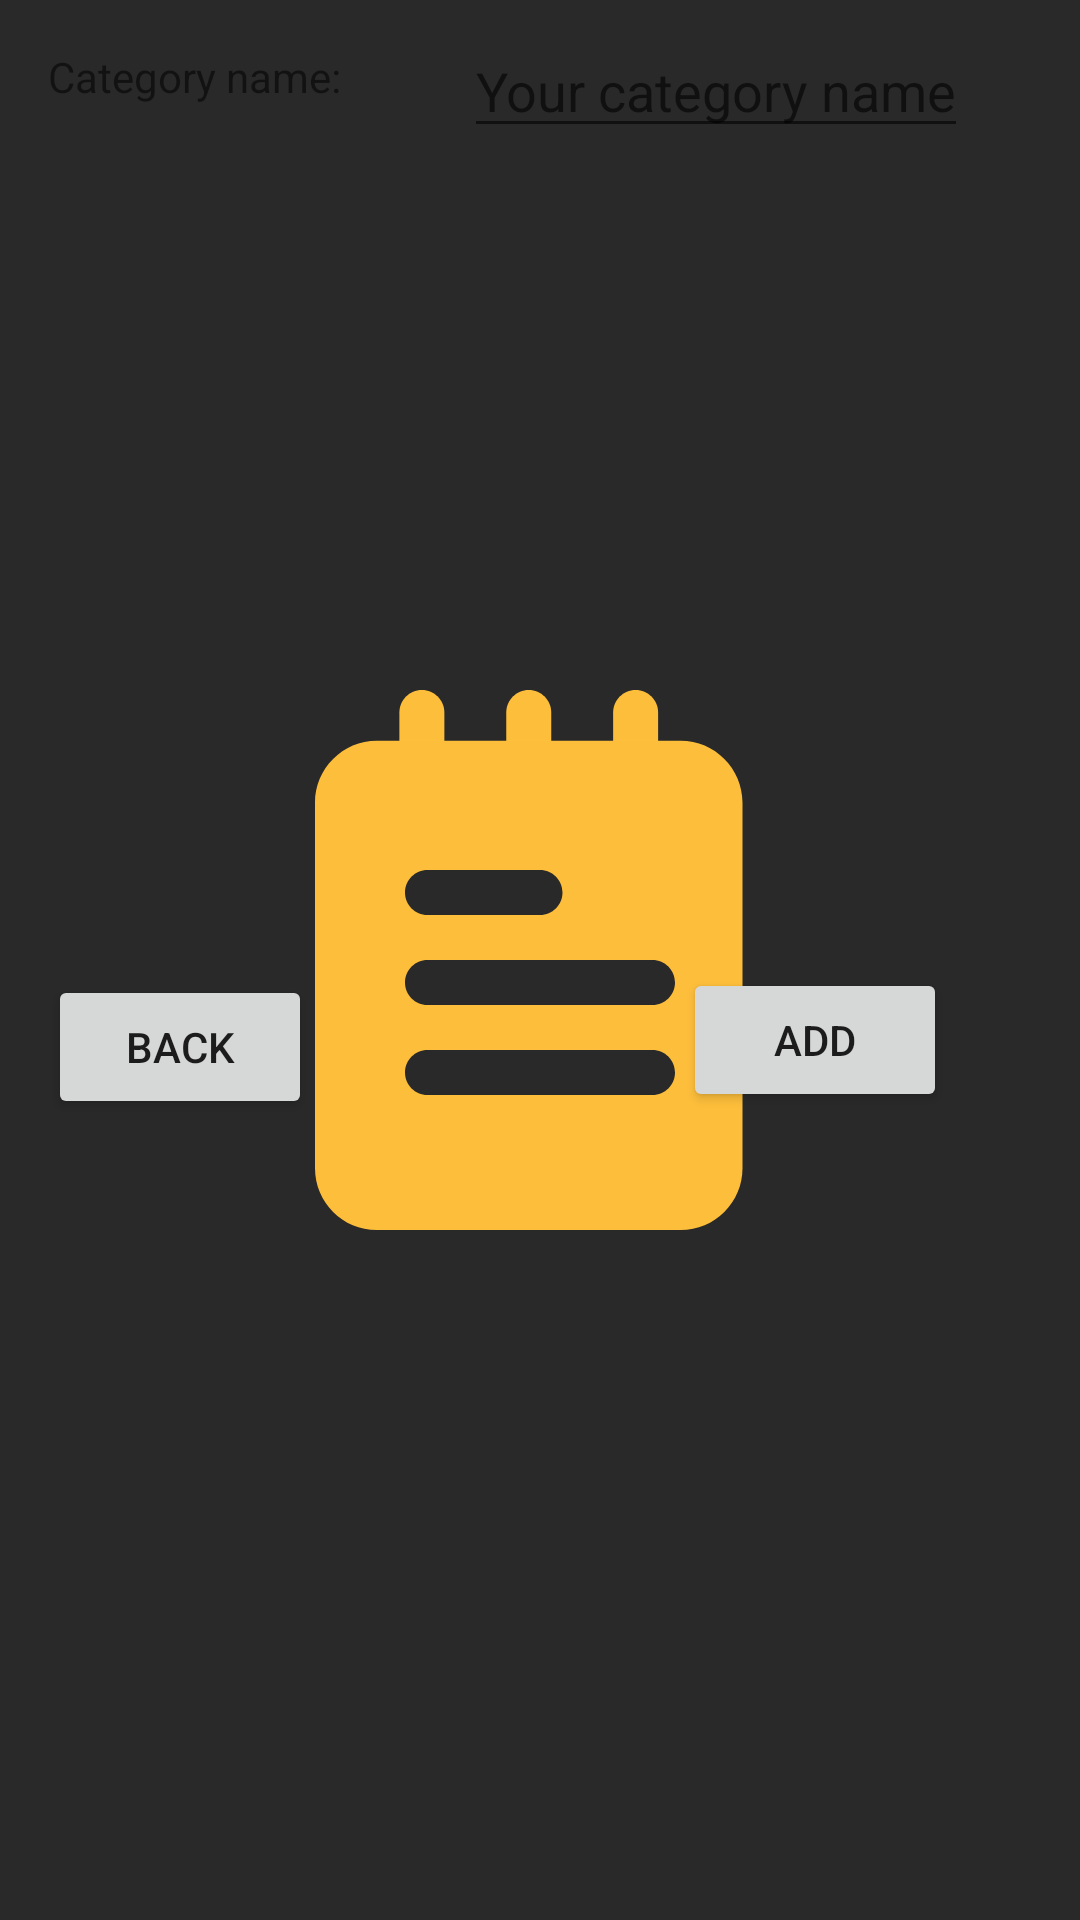

Layout XML and referenced resources for this Android screen:
<!-- AndroidManifest.xml: application theme splashScreenTheme -->
<!-- res/layout/fragment_add_category_dialog.xml -->
<?xml version="1.0" encoding="utf-8"?>
<androidx.constraintlayout.widget.ConstraintLayout xmlns:android="http://schemas.android.com/apk/res/android"
    xmlns:app="http://schemas.android.com/apk/res-auto"
    xmlns:tools="http://schemas.android.com/tools"
    android:layout_width="match_parent"
    android:layout_height="wrap_content"
    tools:context=".ui.fragments.todo.AddCategoryFragmentDialog">

    <TextView
        android:id="@+id/textView"
        android:layout_width="wrap_content"
        android:layout_height="wrap_content"
        android:layout_marginStart="16dp"
        android:layout_marginTop="16dp"
        android:text="Category name: "
        app:layout_constraintStart_toStartOf="parent"
        app:layout_constraintTop_toTopOf="parent" />

    <EditText
        android:id="@+id/categoryName"
        android:layout_width="wrap_content"
        android:layout_height="wrap_content"
        android:layout_marginTop="8dp"
        android:hint="Your category name"
        app:layout_constraintEnd_toEndOf="parent"
        app:layout_constraintStart_toEndOf="@+id/textView"
        app:layout_constraintTop_toTopOf="parent" />

    <Button
        android:id="@+id/backButton"
        android:layout_width="wrap_content"
        android:layout_height="wrap_content"
        android:layout_marginStart="16dp"
        android:layout_marginTop="36dp"
        android:layout_marginBottom="13dp"
        android:text="back"
        app:layout_constraintBottom_toBottomOf="parent"
        app:layout_constraintStart_toStartOf="parent"
        app:layout_constraintTop_toBottomOf="@+id/textView" />

    <Button
        android:id="@+id/addButton"
        android:layout_width="wrap_content"
        android:layout_height="wrap_content"
        android:layout_marginStart="149dp"
        android:layout_marginTop="17dp"
        android:layout_marginEnd="70dp"
        android:layout_marginBottom="13dp"
        android:text="Add"
        app:layout_constraintBottom_toBottomOf="parent"
        app:layout_constraintEnd_toEndOf="parent"
        app:layout_constraintStart_toEndOf="@+id/backButton"
        app:layout_constraintTop_toBottomOf="@+id/categoryName" />


</androidx.constraintlayout.widget.ConstraintLayout>
<!-- resources referenced by this layout -->
<resources>
  <style name="splashScreenTheme" parent="Theme.AppCompat.DayNight.NoActionBar">
          <item name="android:windowBackground">@drawable/splash_image</item>
          <item name="android:statusBarColor">@color/colorQuickActionsBackground</item>
      </style>
  <!-- drawable splash_image (drawable) -->
  <?xml version="1.0" encoding="utf-8"?>
  <layer-list xmlns:android="http://schemas.android.com/apk/res/android">
      <item android:drawable="@color/color_Primary"/>
      <item android:drawable="@drawable/ic_logo" android:gravity="center"/>
  
  </layer-list>
  <color name="colorQuickActionsBackground">#323232</color>
  <color name="color_Primary">#292929</color>
  <!-- drawable ic_logo (drawable) -->
  <vector android:height="180dp" android:viewportHeight="24"
      android:viewportWidth="24" android:width="180dp" xmlns:android="http://schemas.android.com/apk/res/android">
      <path android:fillColor="@color/colorNoteColor2" android:pathData="m6.75,5.5c-0.552,0 -1,-0.448 -1,-1v-3.5c0,-0.552 0.448,-1 1,-1s1,0.448 1,1v3.5c0,0.552 -0.448,1 -1,1z"/>
      <path android:fillColor="@color/colorNoteColor2" android:pathData="m11.5,5.5c-0.552,0 -1,-0.448 -1,-1v-3.5c0,-0.552 0.448,-1 1,-1s1,0.448 1,1v3.5c0,0.552 -0.448,1 -1,1z"/>
      <path android:fillColor="@color/colorNoteColor2" android:pathData="m16.25,5.5c-0.552,0 -1,-0.448 -1,-1v-3.5c0,-0.552 0.448,-1 1,-1s1,0.448 1,1v3.5c0,0.552 -0.448,1 -1,1z"/>
      <path android:fillColor="@color/colorNoteColor2" android:pathData="m18.25,2.25h-13.5c-1.517,0 -2.75,1.233 -2.75,2.75v16.25c0,1.517 1.233,2.75 2.75,2.75h13.5c1.517,0 2.75,-1.233 2.75,-2.75v-16.25c0,-1.517 -1.233,-2.75 -2.75,-2.75zM7,8h5c0.552,0 1,0.448 1,1s-0.448,1 -1,1h-5c-0.552,0 -1,-0.448 -1,-1s0.448,-1 1,-1zM17,18h-10c-0.552,0 -1,-0.448 -1,-1s0.448,-1 1,-1h10c0.552,0 1,0.448 1,1s-0.448,1 -1,1zM17,14h-10c-0.552,0 -1,-0.448 -1,-1s0.448,-1 1,-1h10c0.552,0 1,0.448 1,1s-0.448,1 -1,1z"/>
  </vector>
  <color name="colorNoteColor2">#FDBE3B</color>
</resources>
